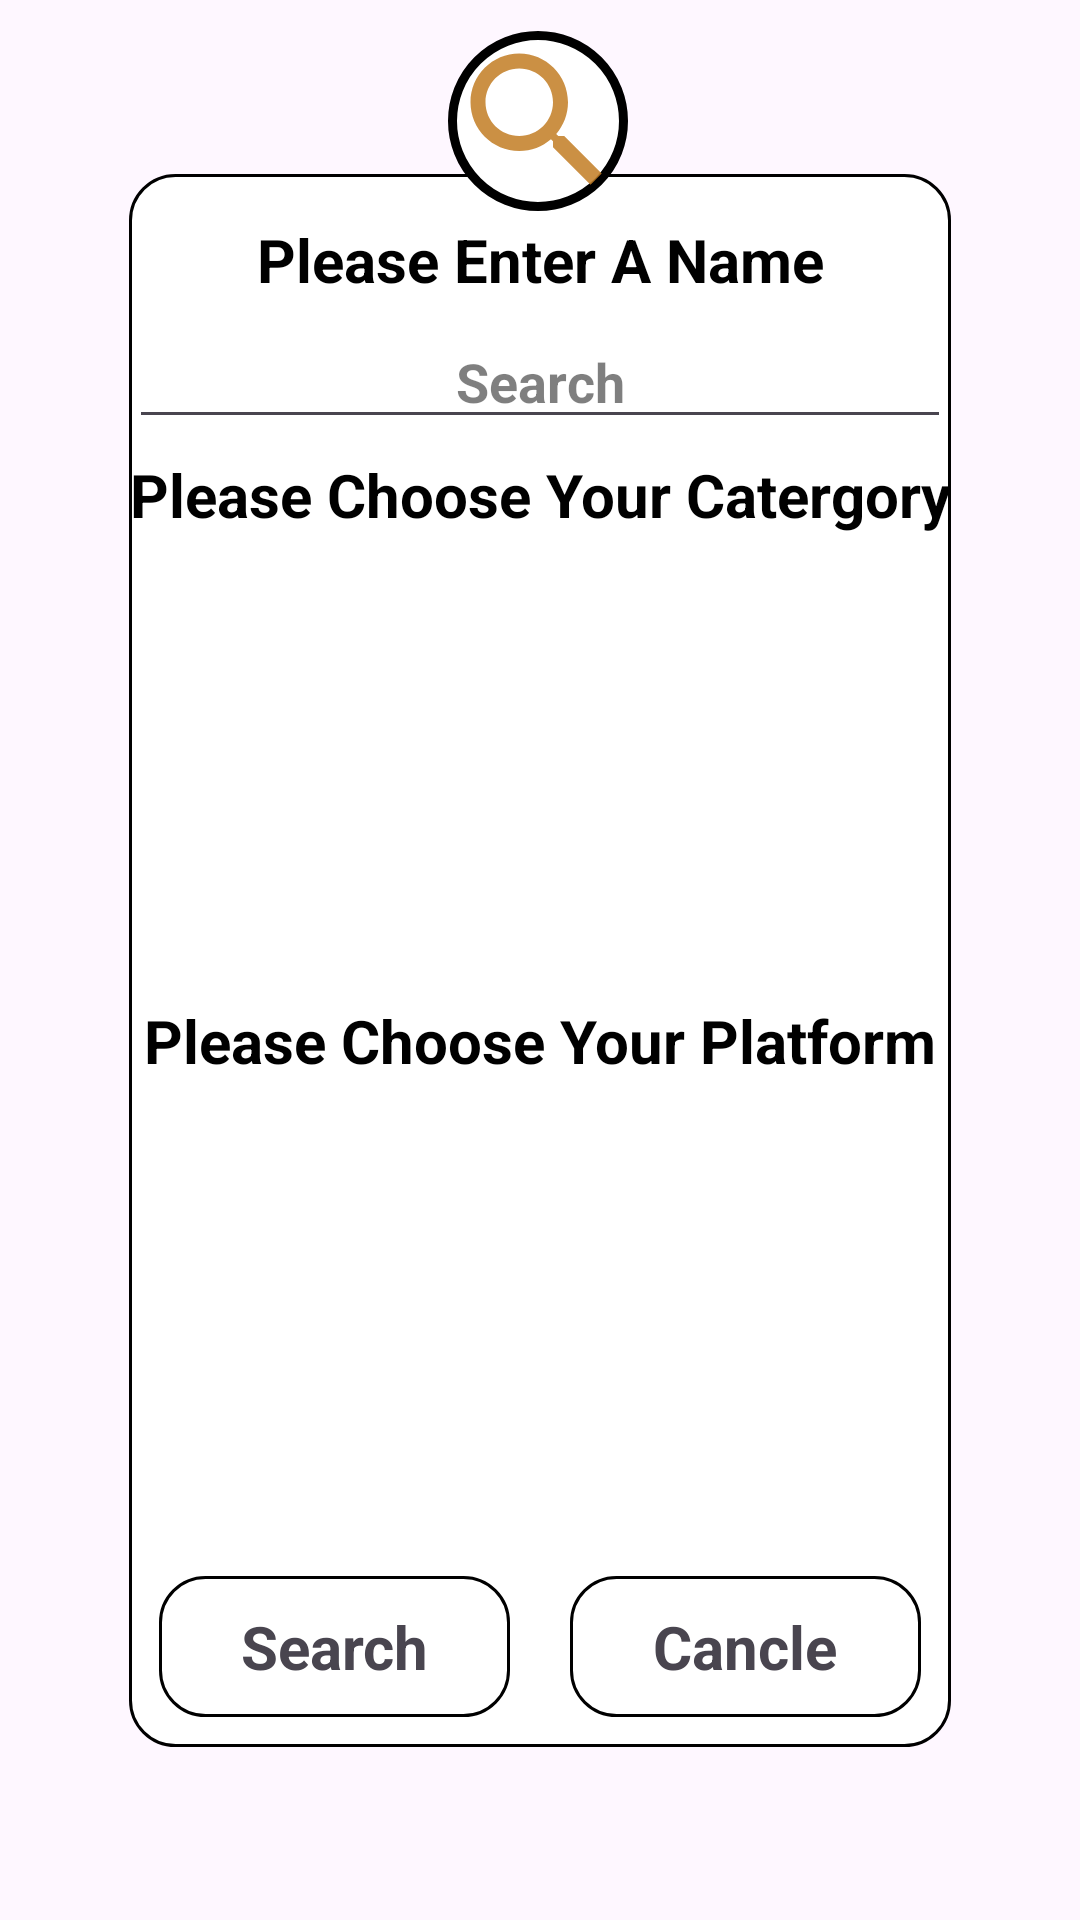

Here is an Android app screen rendered from its layout file. Give the layout XML and the strings, colors and styles it references.
<!-- AndroidManifest.xml: application theme Theme.GameChatsfinal -->
<!-- res/layout/layout_search.xml -->
<?xml version="1.0" encoding="utf-8"?>
<androidx.constraintlayout.widget.ConstraintLayout xmlns:tools="http://schemas.android.com/tools"
        xmlns:android="http://schemas.android.com/apk/res/android"
        xmlns:app="http://schemas.android.com/apk/res-auto"
        android:layout_width="match_parent"
        android:layout_height="match_parent">

    <androidx.constraintlayout.widget.ConstraintLayout
        android:layout_width="match_parent"
        android:layout_height="match_parent"
        android:foregroundGravity="center"
        tools:layout_editor_absoluteX="75dp"
        tools:layout_editor_absoluteY="0dp">

        <LinearLayout
            android:id="@+id/layoutDialog"
            android:layout_width="wrap_content"
            android:layout_height="wrap_content"
            android:layout_gravity="center"
            android:background="@drawable/cardview_rectangle"
            android:orientation="vertical"
            android:textAlignment="center"
            app:layout_constraintBottom_toBottomOf="parent"
            app:layout_constraintEnd_toEndOf="parent"
            app:layout_constraintStart_toStartOf="parent"
            app:layout_constraintTop_toTopOf="parent">

            <TextView
                android:id="@+id/textViewSearchText"
                android:layout_width="match_parent"
                android:layout_height="wrap_content"
                android:layout_marginTop="15dp"
                android:layout_marginBottom="5dp"
                android:text="Please Enter A Name"
                android:textAlignment="center"
                android:textColor="@color/black"
                android:textSize="20sp"
                android:textStyle="bold" />

            <EditText
                android:id="@+id/editTextSettingPasswordNew"
                android:layout_width="match_parent"
                android:layout_height="wrap_content"
                android:ems="10"
                android:hint="@string/Search"
                android:inputType="text"
                android:textAlignment="center"
                android:textColorHint="@color/grayOpacity_1"
                android:textStyle="bold" />

            <TextView
                android:id="@+id/textViewSearchCategory"
                android:layout_width="match_parent"
                android:layout_height="wrap_content"
                android:layout_marginTop="5dp"
                android:layout_marginBottom="5dp"
                android:text="@string/registrationChooseCategory"
                android:textAlignment="center"
                android:textColor="@color/black"
                android:textSize="20sp"
                android:textStyle="bold" />

            <ScrollView
                android:layout_width="match_parent"
                android:layout_height="150dp">

                <com.google.android.material.chip.ChipGroup
                    android:id="@+id/chipGroupSearchChoiceGroup"
                    android:layout_width="match_parent"
                    android:layout_height="wrap_content"
                    android:padding="5dp" />
            </ScrollView>

            <TextView
                android:id="@+id/textViewCreateChatDescription"
                android:layout_width="match_parent"
                android:layout_height="wrap_content"
                android:layout_gravity="center"
                android:layout_marginBottom="5dp"
                android:text="@string/registrationChoosePlatform"
                android:textAlignment="center"
                android:textColor="@color/black"
                android:textSize="20sp"
                android:textStyle="bold" />

            <ScrollView
                android:layout_width="match_parent"
                android:layout_height="150dp">>

                <com.google.android.material.chip.ChipGroup
                    android:id="@+id/chipGroupSearchPlatformChoice"
                    android:layout_width="match_parent"
                    android:layout_height="wrap_content"
                    android:padding="5dp" />
            </ScrollView>

            <LinearLayout
                android:layout_width="match_parent"
                android:layout_height="match_parent"
                android:orientation="horizontal">

                <TextView
                    android:id="@+id/buttonSettingPasswordOk"
                    android:layout_width="match_parent"
                    android:layout_height="wrap_content"
                    android:layout_margin="10dp"
                    android:layout_weight="1"
                    android:background="@drawable/cardview_rectangle"
                    android:padding="10dp"
                    android:text="@string/Search"
                    android:textAlignment="center"
                    android:textSize="20sp"
                    android:textStyle="bold" />

                <TextView
                    android:id="@+id/buttonSettingPasswordCancel"
                    android:layout_width="match_parent"
                    android:layout_height="wrap_content"
                    android:layout_margin="10dp"
                    android:layout_weight="1"
                    android:background="@drawable/cardview_rectangle"
                    android:padding="10dp"
                    android:text="Cancle"
                    android:textAlignment="center"
                    android:textSize="20sp"
                    android:textStyle="bold" />
            </LinearLayout>

        </LinearLayout>

        <ImageView
            android:id="@+id/imageView"
            android:layout_width="60dp"
            android:layout_height="60dp"
            android:layout_marginBottom="512dp"
            android:background="@drawable/cardview_oval"
            android:src="@drawable/ic_search"
            app:layout_constraintBottom_toBottomOf="@+id/layoutDialog"
            app:layout_constraintEnd_toEndOf="@+id/layoutDialog"
            app:layout_constraintHorizontal_bias="0.497"
            app:layout_constraintStart_toStartOf="@+id/layoutDialog" />

    </androidx.constraintlayout.widget.ConstraintLayout>

</androidx.constraintlayout.widget.ConstraintLayout>
<!-- resources referenced by this layout -->
<resources>
  <color name="black">#FF000000</color>
  <color name="grayOpacity_1">#80000000</color>
  <!-- drawable cardview_oval (drawable) -->
  <?xml version="1.0" encoding="utf-8"?>
   <shape xmlns:android="http://schemas.android.com/apk/res/android"
          android:shape="oval">
  
          <solid android:width="2dp" android:color="@color/white"/>
          <stroke
              android:width="3dp"
              android:color="@android:color/black" />
  </shape>
  <!-- drawable cardview_rectangle (drawable) -->
  <?xml version="1.0" encoding="utf-8"?>
  <shape xmlns:android="http://schemas.android.com/apk/res/android"
      android:shape="rectangle">
  
      <solid android:width="2dp" android:color="@color/white"/>
      <stroke
          android:width="1dp"
          android:color="@color/black" />
  
      <corners android:bottomLeftRadius="15dp"
          android:topLeftRadius="15dp"
          android:bottomRightRadius="15dp"
          android:topRightRadius="15dp" />
  </shape>
  <!-- drawable ic_search (drawable) -->
  <vector android:alpha="0.87" android:height="28dp"
      android:tint="#C37F27" android:viewportHeight="24"
      android:viewportWidth="24" android:width="28dp" xmlns:android="http://schemas.android.com/apk/res/android">
      <path android:fillColor="@android:color/white" android:pathData="M15.5,14h-0.79l-0.28,-0.27C15.41,12.59 16,11.11 16,9.5 16,5.91 13.09,3 9.5,3S3,5.91 3,9.5 5.91,16 9.5,16c1.61,0 3.09,-0.59 4.23,-1.57l0.27,0.28v0.79l5,4.99L20.49,19l-4.99,-5zM9.5,14C7.01,14 5,11.99 5,9.5S7.01,5 9.5,5 14,7.01 14,9.5 11.99,14 9.5,14z"/>
  </vector>
  <string name="Search">Search</string>
  <string name="registrationChooseCategory">Please Choose Your Catergory</string>
  <string name="registrationChoosePlatform">Please Choose Your Platform</string>
  <style name="Theme.GameChatsfinal" parent="Base.Theme.GameChatsfinal" />
  <color name="white">#FFFFFFFF</color>
  <style name="Base.Theme.GameChatsfinal" parent="Theme.Material3.DayNight.NoActionBar">
          
          
      </style>
</resources>
